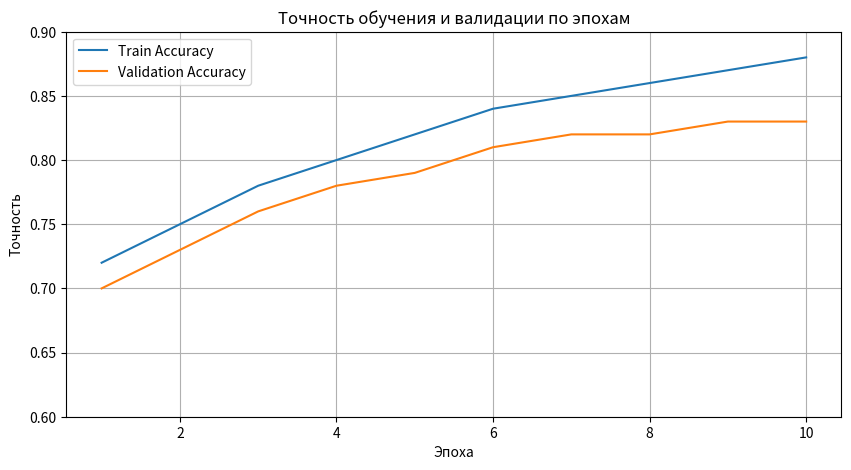
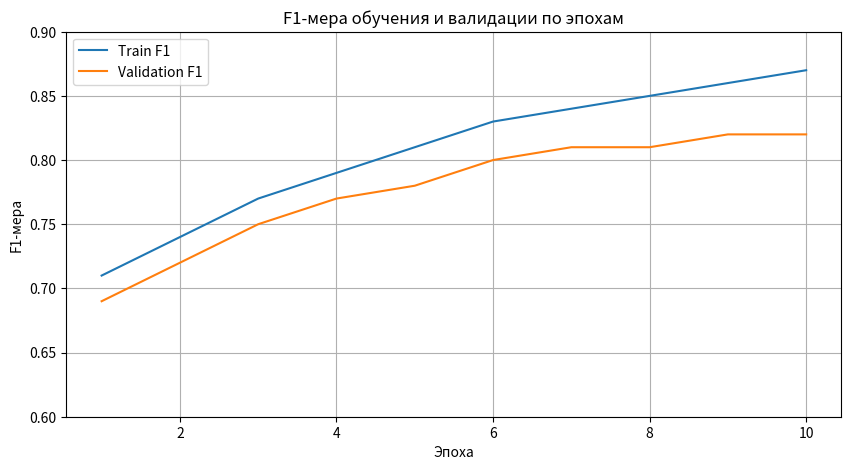

Generate these figures, in order, with matplotlib:
import matplotlib.pyplot as plt
import pandas as pd
import seaborn as sns

# === 1. Фейковые метрики по эпохам ===
epochs = list(range(1, 11))

train_accuracy = [0.72, 0.75, 0.78, 0.80, 0.82, 0.84, 0.85, 0.86, 0.87, 0.88]
val_accuracy   = [0.70, 0.73, 0.76, 0.78, 0.79, 0.81, 0.82, 0.82, 0.83, 0.83]

train_f1 = [0.71, 0.74, 0.77, 0.79, 0.81, 0.83, 0.84, 0.85, 0.86, 0.87]
val_f1   = [0.69, 0.72, 0.75, 0.77, 0.78, 0.80, 0.81, 0.81, 0.82, 0.82]

# === 2. Строим графики ===
plt.figure(figsize=(10, 5))
plt.plot(epochs, train_accuracy, label='Train Accuracy')
plt.plot(epochs, val_accuracy, label='Validation Accuracy')
plt.title('Точность обучения и валидации по эпохам')
plt.xlabel('Эпоха')
plt.ylabel('Точность')
plt.ylim(0.6, 0.9)
plt.grid(True)
plt.legend()
plt.savefig('accuracy_plot.png')
plt.show()

plt.figure(figsize=(10, 5))
plt.plot(epochs, train_f1, label='Train F1')
plt.plot(epochs, val_f1, label='Validation F1')
plt.title('F1-мера обучения и валидации по эпохам')
plt.xlabel('Эпоха')
plt.ylabel('F1-мера')
plt.ylim(0.6, 0.9)
plt.grid(True)
plt.legend()
plt.savefig('f1_plot.png')
plt.show()

# === 3. Создаём таблицу метрик ===
df = pd.DataFrame({
    'Эпоха': epochs,
    'Train Accuracy': train_accuracy,
    'Val Accuracy': val_accuracy,
    'Train F1': train_f1,
    'Val F1': val_f1
})

print("\n📊 Таблица метрик по эпохам:")
print(df.round(4))

# Сохраняем в CSV для вставки в отчет
df.to_csv("metrics_table.csv", index=False)
